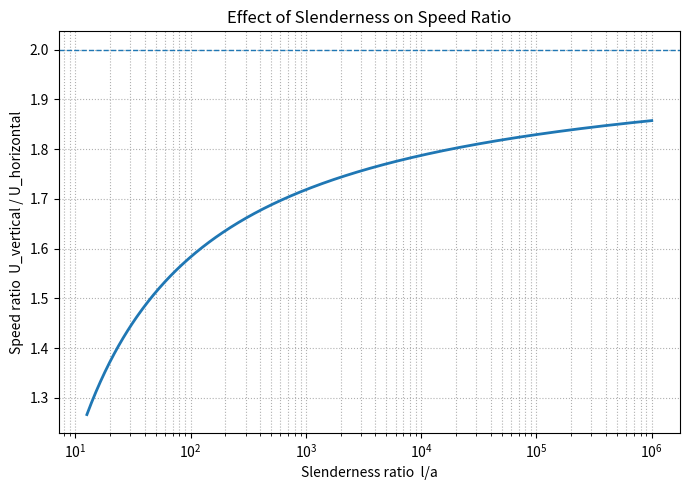

Source code (Python):
import numpy as np
import matplotlib.pyplot as plt

def speed_ratio(s):
    """Return U_vertical / U_horizontal for s = l/a (array-like)."""
    s = np.asarray(s, dtype=float)
    L = np.log(s)
    return 2.0 * (L - 0.807) / (L + 0.193)

def main():
    # Range of slenderness ratios to visualize
    s = np.logspace(1.1, 6, 500)  # l/a from ~12.6 to 1e6
    R = speed_ratio(s)

    # Plot
    plt.figure(figsize=(7,5))
    plt.semilogx(s, R, linewidth=2)
    plt.axhline(2.0, linestyle='--', linewidth=1)  # the "2x slower" assumption
    plt.xlabel("Slenderness ratio  l/a")
    plt.ylabel("Speed ratio  U_vertical / U_horizontal")
    plt.title("Effect of Slenderness on Speed Ratio")
    plt.grid(True, which='both', linestyle=':')
    plt.tight_layout()
    plt.show()

    # Print a few reference values
    for sval in [20, 50, 100, 1e3, 1e4, 1e6]:
        print(f"l/a = {sval:>7g}  ->  Uv/Uh = {speed_ratio(sval):.3f}")

    # Estimate how slender you need to be to get within certain % of 2
    targets = [0.90, 0.95, 0.98]  # fractions of 2
    s_scan = np.logspace(1.1, 10, 20000)
    R_scan = speed_ratio(s_scan)
    for frac in targets:
        want = 2*frac
        idx = np.argmax(R_scan >= want)
        if R_scan[idx] >= want:
            print(f"Reach {frac*100:.0f}% of 2 (i.e., R≥{want:.2f}) at l/a ≈ {s_scan[idx]:.0f}")
        else:
            print(f"Could not reach {frac*100:.0f}% of 2 within scanned range.")

if __name__ == "__main__":
    main()

